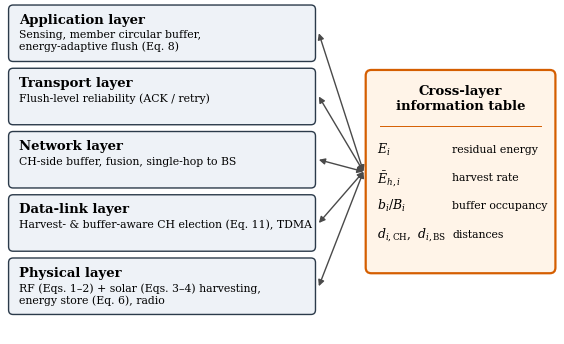

Python code for this plot: (Note: this script raises an exception after producing the figure.)
"""Fig. 2: HCB-XL cross-layer architecture (schematic).
Run from the repository root: python make_fig2.py"""
import matplotlib
matplotlib.use("Agg")
import matplotlib.pyplot as plt
from matplotlib.patches import FancyBboxPatch, FancyArrowPatch
plt.rcParams.update({"font.family": "serif", "mathtext.fontset": "dejavuserif",
                     "savefig.dpi": 300, "savefig.bbox": "tight", "savefig.pad_inches": 0.03})
VERM = "#D55E00"

layers = [
    ("Application layer", "Sensing, member circular buffer,\nenergy-adaptive flush (Eq. 8)"),
    ("Transport layer", "Flush-level reliability (ACK / retry)"),
    ("Network layer", "CH-side buffer, fusion, single-hop to BS"),
    ("Data-link layer", "Harvest- & buffer-aware CH election (Eq. 11), TDMA"),
    ("Physical layer", "RF (Eqs. 1–2) + solar (Eqs. 3–4) harvesting,\nenergy store (Eq. 6), radio"),
]
rows = [(r"$E_i$", "residual energy"),
        (r"$\bar{E}_{h,i}$", "harvest rate"),
        (r"$b_i/B_i$", "buffer occupancy"),
        (r"$d_{i,\mathrm{CH}},\ d_{i,\mathrm{BS}}$", "distances")]

fig, ax = plt.subplots(figsize=(7.2, 4.4))
ax.set_xlim(0, 100); ax.set_ylim(0, 60); ax.axis("off")
x0, w, h, gap, top = 1, 55, 10.0, 1.2, 59.5
tx, tw, ty, th = 65, 34, 12, 36
tcx, tcy = tx, ty + th / 2
for k, (title, body) in enumerate(layers):
    y = top - (k + 1) * h - k * gap
    ax.add_patch(FancyBboxPatch((x0, y), w, h, boxstyle="round,pad=0,rounding_size=0.8",
                                fc="#EEF2F7", ec="#2B3A4A", lw=1.0))
    ax.text(x0 + 1.8, y + h - 1.4, title, weight="bold", fontsize=9.5, va="top")
    ax.text(x0 + 1.8, y + h - 4.3, body, fontsize=7.8, va="top", linespacing=1.2)
    ax.add_patch(FancyArrowPatch((x0 + w + 0.6, y + h / 2), (tcx - 0.4, tcy), arrowstyle="<|-|>",
                                 mutation_scale=9, lw=1.0, color="#4A4A4A", shrinkA=0, shrinkB=0))
ax.add_patch(FancyBboxPatch((tx, ty), tw, th, boxstyle="round,pad=0,rounding_size=1.0",
                            fc="#FFF4E8", ec=VERM, lw=1.6))
ax.text(tx + tw / 2, ty + th - 2.5, "Cross-layer\ninformation table", ha="center", va="top",
        weight="bold", fontsize=9.5, linespacing=1.2)
ax.plot([tx + 2.5, tx + tw - 2.5], [ty + th - 10, ty + th - 10], color=VERM, lw=0.7)
for k, (sym, desc) in enumerate(rows):
    yy = ty + th - 14.0 - k * 5.0
    ax.text(tx + 2.0, yy, sym, fontsize=9, va="center")
    ax.text(tx + 15.5, yy, desc, fontsize=7.8, va="center")
fig.savefig("figures/Fig2_architecture.png"); plt.close(fig)
